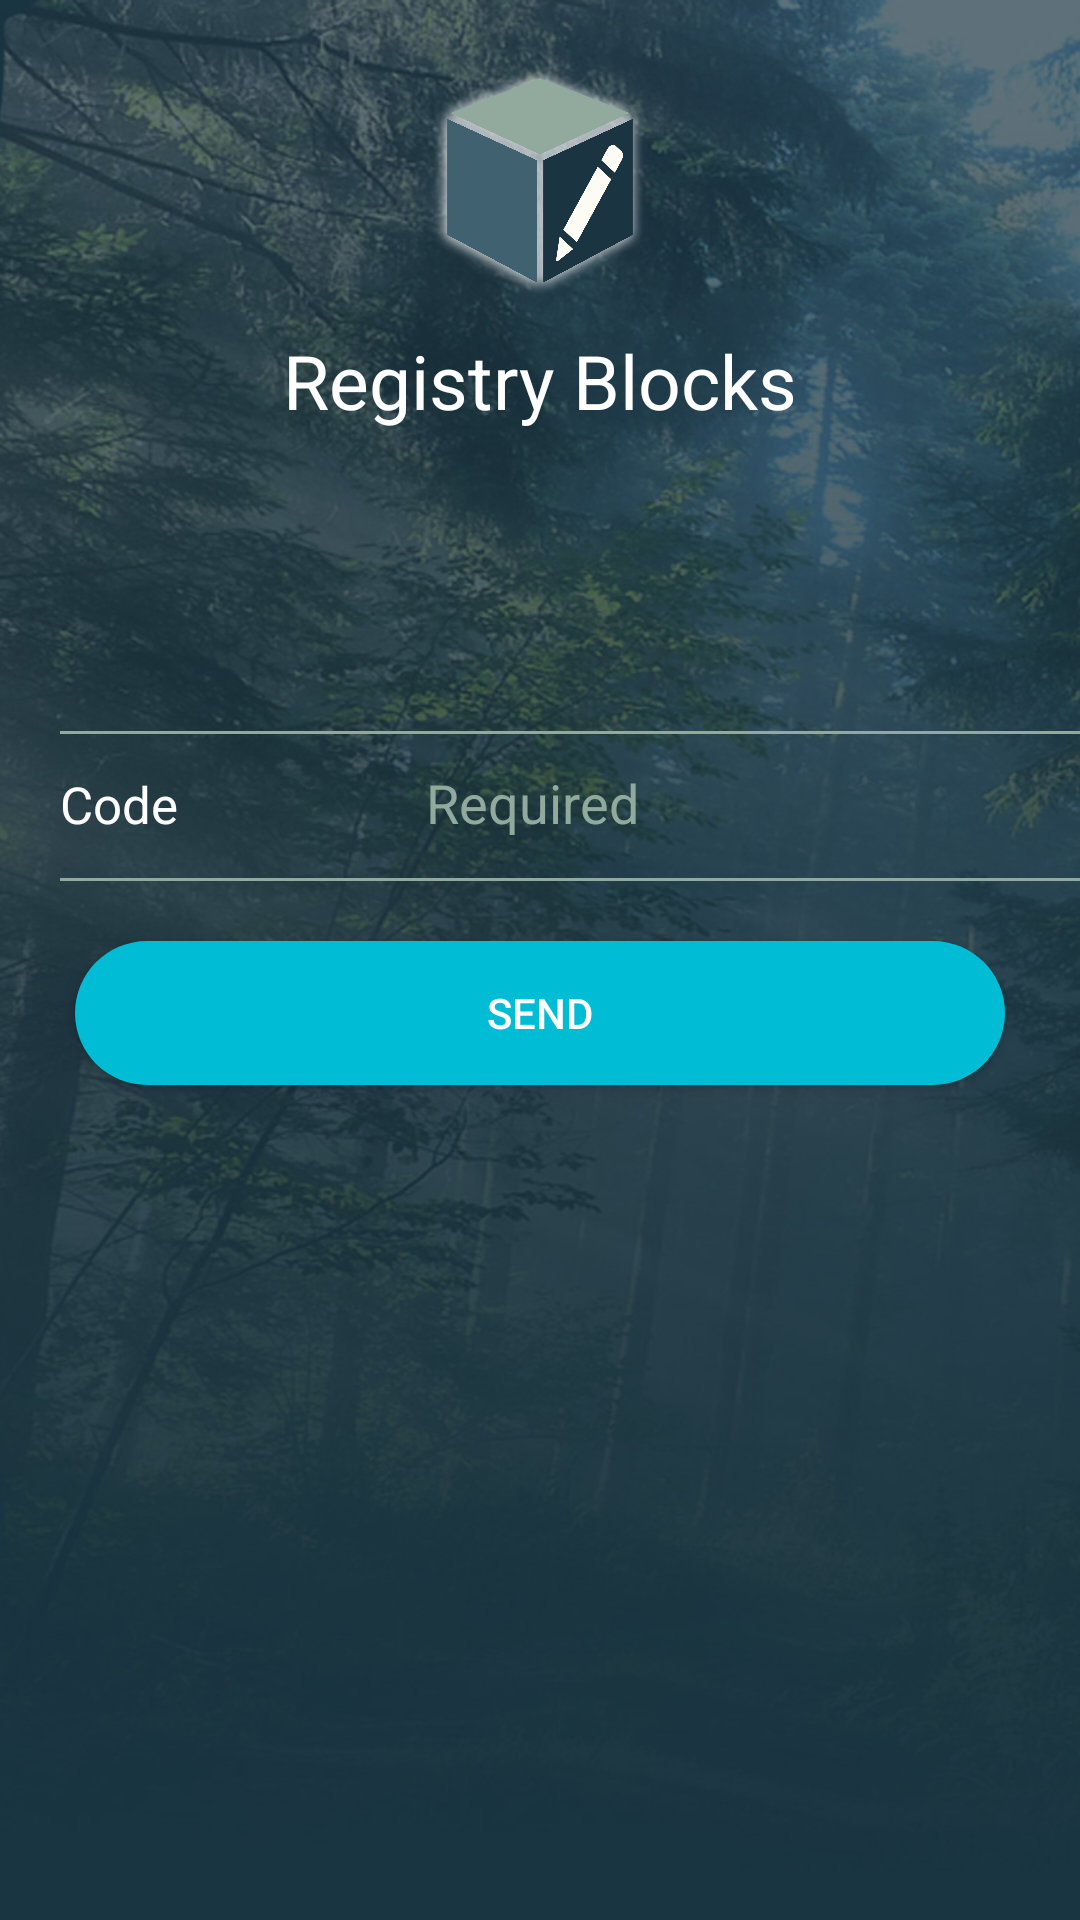

Write the Android layout XML for this screen, with the resource values it uses.
<!-- AndroidManifest.xml: application theme AppTheme -->
<!-- res/layout/fragment_enter_code.xml -->
<LinearLayout xmlns:android="http://schemas.android.com/apk/res/android"
    xmlns:tools="http://schemas.android.com/tools"
    android:layout_width="match_parent"
    android:layout_height="match_parent"
    android:orientation="vertical"
    android:background="@drawable/backimg"
    tools:context="com.techease.registryblocks.Activities.Fragments.EnterCodeFragment">

   <ImageView
       android:layout_width="80sp"
       android:layout_height="80sp"
       android:layout_gravity="center"
       android:layout_marginTop="20sp"
       android:src="@drawable/shinelogo"/>

<TextView
    android:layout_width="wrap_content"
    android:layout_height="wrap_content"
    android:text="@string/app_name"
    android:textSize="25sp"
    android:textColor="#fff"
    android:layout_gravity="center"
    android:layout_marginTop="10sp"/>

    <View
        android:layout_width="match_parent"
        android:layout_height="1sp"
        android:background="@color/colorDark"
        android:layout_marginTop="100sp"
        android:layout_marginLeft="20sp"/>
    <LinearLayout
        android:layout_width="match_parent"
        android:layout_height="wrap_content"
        android:layout_marginTop="3sp"
        android:orientation="horizontal">

        <TextView
            android:layout_width="0sp"
            android:layout_weight="0.3"
            android:layout_height="wrap_content"
            android:text="Code"
            android:layout_marginLeft="20sp"
            android:textSize="17sp"
            android:textColor="#fff" />
        <EditText
            android:id="@+id/etCode"
            android:layout_width="0sp"
            android:layout_weight="0.7"
            android:layout_height="40sp"
            android:hint="Required"
            android:inputType="number"
            android:textColor="#BDBDBD"
            android:background="@null"
            android:textColorHint="@color/colorDark"
            android:paddingLeft="20sp"
            />
    </LinearLayout>
    <View
        android:layout_width="match_parent"
        android:layout_height="1sp"
        android:layout_marginTop="5sp"
        android:background="@color/colorDark"
        android:layout_marginLeft="20sp"/>
    <Button
        android:id="@+id/btnSendCode"
        android:layout_width="match_parent"
        android:layout_height="wrap_content"
        android:layout_marginLeft="25sp"
        android:layout_marginRight="25sp"
        android:background="@drawable/round_btn"
        android:layout_marginTop="20sp"
        android:text="Send"
        android:textColor="#fff"
        android:layout_marginBottom="65sp"/>
</LinearLayout>
<!-- resources referenced by this layout -->
<resources>
  <color name="colorDark">#91aa9d</color>
  <!-- drawable backimg: jpg bitmap (drawable, 185878 bytes) -->
  <!-- drawable round_btn (drawable) -->
  <?xml version="1.0" encoding="utf-8"?>
  <selector xmlns:android="http://schemas.android.com/apk/res/android">
  
      <item android:state_pressed="true">
          <shape android:shape="rectangle">
              <corners android:radius="32dp" />
              <solid android:color="@color/colorBlue" />
          </shape>
      </item>
      <item android:state_focused="true">
          <shape android:shape="rectangle">
              <corners android:radius="32dp" />
              <solid android:color="@color/colorBlue" />
          </shape>
      </item>
      <item>
          <shape android:shape="rectangle">
              <corners android:radius="32dp" />
              <solid android:color="@color/colorBlue" />
          </shape>
      </item>
  </selector>
  <!-- drawable shinelogo: png bitmap (drawable, 115180 bytes) -->
  <string name="app_name">Registry Blocks</string>
  <style name="AppTheme" parent="Theme.AppCompat.Light.DarkActionBar">
          
          <item name="colorPrimary">@color/colorPrimary</item>
          <item name="colorPrimaryDark">@color/colorPrimaryDark</item>
          <item name="colorAccent">@color/colorAccent</item>
      </style>
  <color name="colorBlue">#00bcd5</color>
  <color name="colorPrimary">#193441</color>
  <color name="colorPrimaryDark">#193441</color>
  <color name="colorAccent">#FF4081</color>
</resources>
